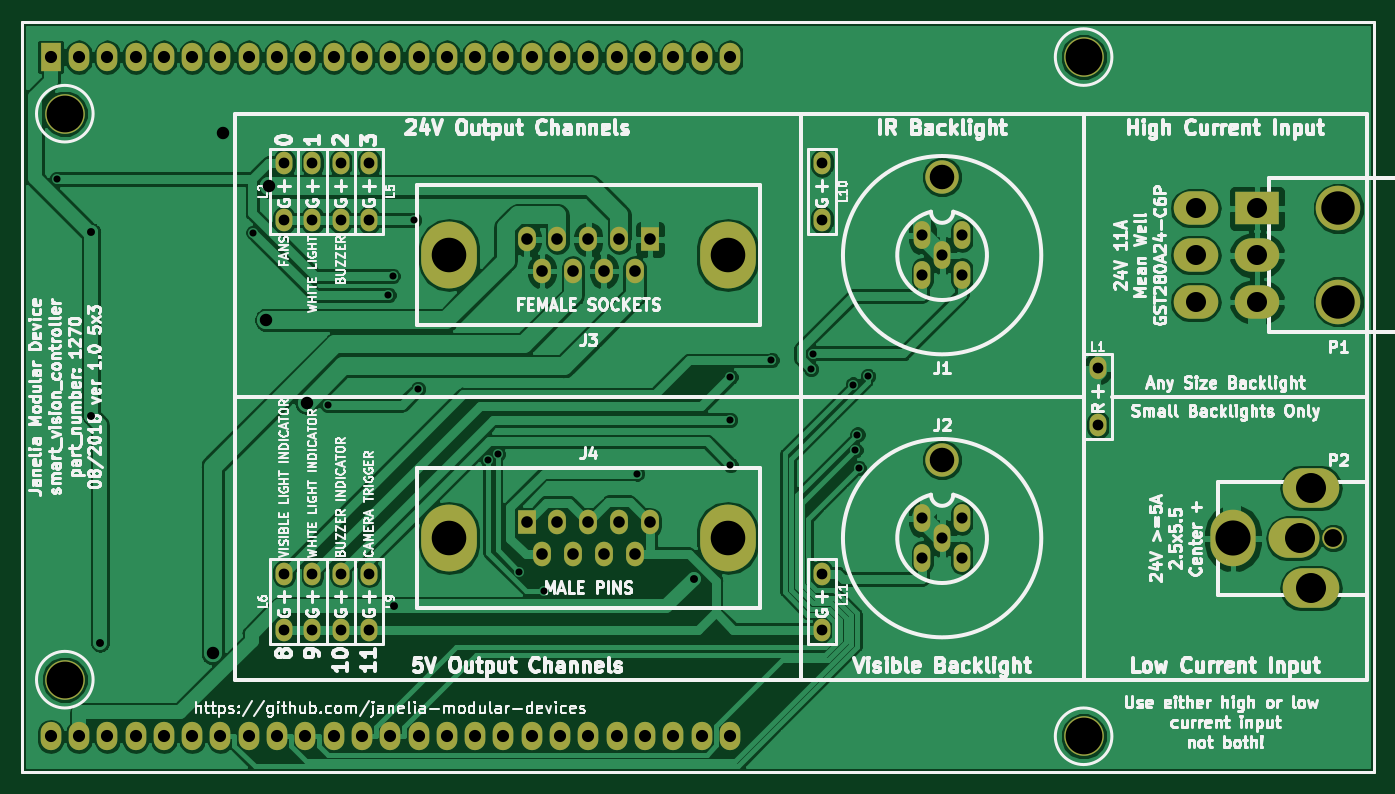
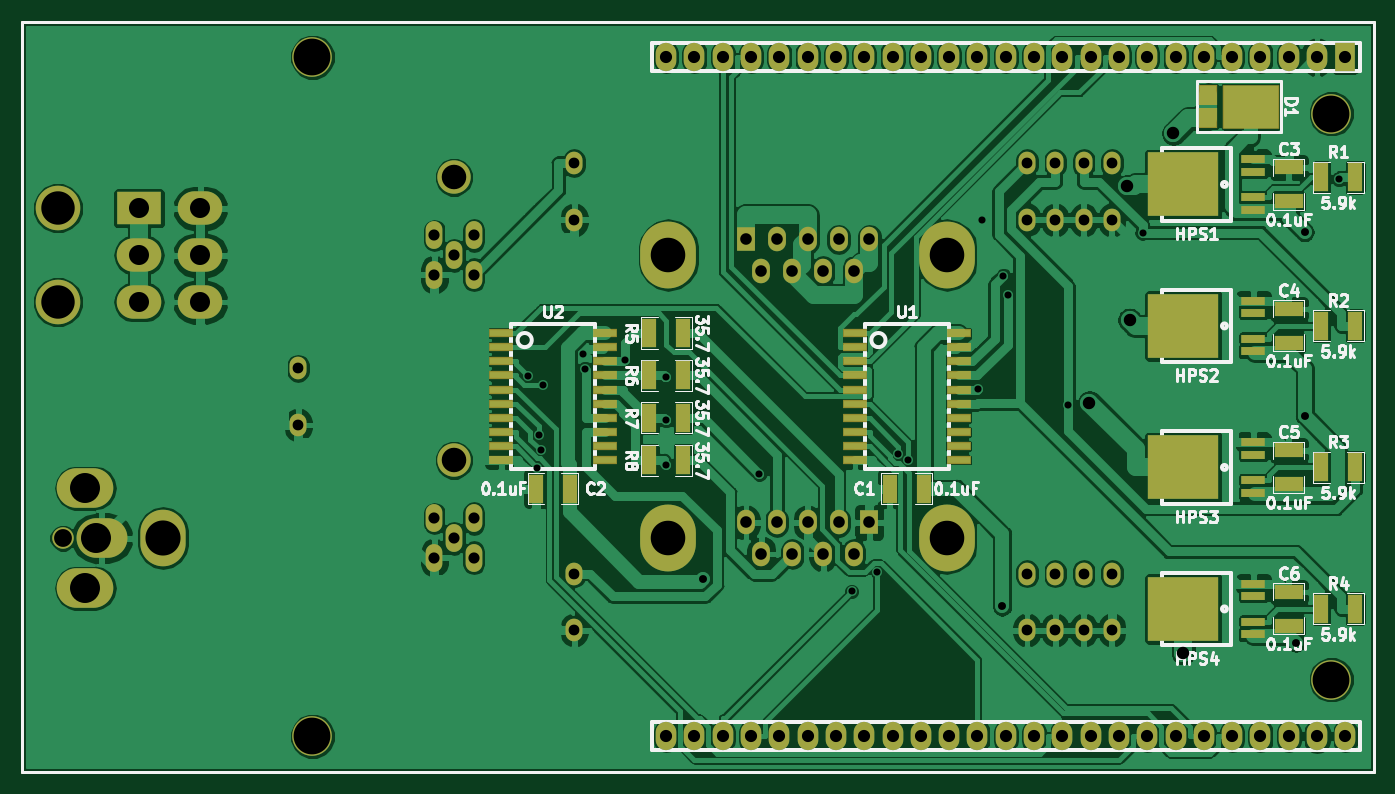
Circuit board: 7 layer files. Board 121.3 x 67.3 mm.
- bottom_copper: backlight_controller_5x3-B.Cu.gbl (238012 bytes)
- bottom_mask: backlight_controller_5x3-B.Mask.gbs (8155 bytes)
- bottom_silk: backlight_controller_5x3-B.SilkS.gbo (47404 bytes)
- top_copper: backlight_controller_5x3-F.Cu.gtl (142371 bytes)
- top_mask: backlight_controller_5x3-F.Mask.gts (4964 bytes)
- top_silk: backlight_controller_5x3-F.SilkS.gto (134053 bytes)
- drill: backlight_controller_5x3.drl (2879 bytes)

=== bottom_copper: backlight_controller_5x3-B.Cu.gbl (238012 bytes, source omitted) ===
=== bottom_mask: backlight_controller_5x3-B.Mask.gbs (8155 bytes, source omitted) ===
=== bottom_silk: backlight_controller_5x3-B.SilkS.gbo (47404 bytes, source omitted) ===
=== top_copper: backlight_controller_5x3-F.Cu.gtl (142371 bytes, source omitted) ===
=== top_mask: backlight_controller_5x3-F.Mask.gts ===
G04 #@! TF.GenerationSoftware,KiCad,Pcbnew,6.0.0-rc1-unknown-d9d0051~66~ubuntu18.04.1*
G04 #@! TF.CreationDate,2018-08-28T13:07:50-04:00*
G04 #@! TF.ProjectId,backlight_controller_5x3,736D6172745F766973696F6E5F636F6E,1.0*
G04 #@! TF.SameCoordinates,Original*
G04 #@! TF.FileFunction,Soldermask,Top*
G04 #@! TF.FilePolarity,Negative*
%FSLAX46Y46*%
G04 Gerber Fmt 4.6, Leading zero omitted, Abs format (unit mm)*
G04 Created by KiCad (PCBNEW 6.0.0-rc1-unknown-d9d0051~66~ubuntu18.04.1) date Tue Aug 28 13:07:50 2018*
%MOMM*%
%LPD*%
G01*
G04 APERTURE LIST*
%ADD10C,0.228600*%
%ADD11O,5.080000X3.556000*%
%ADD12O,4.064000X5.080000*%
%ADD13O,4.572000X3.556000*%
%ADD14C,1.930400*%
%ADD15O,4.000000X3.000000*%
%ADD16R,4.000000X3.000000*%
%ADD17C,4.000000*%
%ADD18O,1.854200X2.540000*%
%ADD19C,3.556000*%
%ADD20R,1.854200X2.540000*%
%ADD21O,5.000000X6.000000*%
%ADD22O,1.600000X2.200000*%
%ADD23R,1.600000X2.200000*%
%ADD24C,3.000000*%
%ADD25O,1.500000X2.500000*%
%ADD26O,1.524000X2.032000*%
G04 APERTURE END LIST*
D10*
X191135000Y-71755000D02*
X69850000Y-71755000D01*
X191135000Y-139065000D02*
X191135000Y-71755000D01*
X69850000Y-139065000D02*
X191135000Y-139065000D01*
X69850000Y-71755000D02*
X69850000Y-139065000D01*
D11*
G04 #@! TO.C,P2*
X185496200Y-122605800D03*
X185496200Y-113614200D03*
D12*
X178511200Y-118110000D03*
D13*
X183997600Y-118110000D03*
D14*
X187502800Y-118110000D03*
G04 #@! TD*
D15*
G04 #@! TO.C,P1*
X175160000Y-96910000D03*
X175160000Y-92710000D03*
X175160000Y-88510000D03*
X180660000Y-96910000D03*
X180660000Y-92710000D03*
D16*
X180660000Y-88510000D03*
D17*
X187960000Y-96910000D03*
X187960000Y-88510000D03*
G04 #@! TD*
D18*
G04 #@! TO.C,MDB1*
X133350000Y-74930000D03*
X130810000Y-74930000D03*
X128270000Y-74930000D03*
X125730000Y-74930000D03*
X123190000Y-74930000D03*
X120650000Y-74930000D03*
X118110000Y-74930000D03*
X115570000Y-74930000D03*
X113030000Y-74930000D03*
X133350000Y-135890000D03*
X130810000Y-135890000D03*
X128270000Y-135890000D03*
X125730000Y-135890000D03*
X123190000Y-135890000D03*
X120650000Y-135890000D03*
X118110000Y-135890000D03*
X115570000Y-135890000D03*
X113030000Y-135890000D03*
D19*
X165100000Y-74930000D03*
X165100000Y-135890000D03*
X73660000Y-130810000D03*
X73660000Y-80010000D03*
D18*
X72390000Y-135890000D03*
X74930000Y-135890000D03*
X77470000Y-135890000D03*
X80010000Y-135890000D03*
X82550000Y-135890000D03*
X85090000Y-135890000D03*
X87630000Y-135890000D03*
X90170000Y-135890000D03*
X92710000Y-135890000D03*
X95250000Y-135890000D03*
X97790000Y-135890000D03*
X100330000Y-135890000D03*
X102870000Y-135890000D03*
X105410000Y-135890000D03*
X107950000Y-135890000D03*
X110490000Y-135890000D03*
X110490000Y-74930000D03*
X107950000Y-74930000D03*
X105410000Y-74930000D03*
X102870000Y-74930000D03*
X100330000Y-74930000D03*
X97790000Y-74930000D03*
X95250000Y-74930000D03*
X92710000Y-74930000D03*
X90170000Y-74930000D03*
X87630000Y-74930000D03*
X85090000Y-74930000D03*
X82550000Y-74930000D03*
X80010000Y-74930000D03*
D20*
X72390000Y-74930000D03*
D18*
X77470000Y-74930000D03*
X74930000Y-74930000D03*
G04 #@! TD*
D21*
G04 #@! TO.C,J3*
X108155000Y-92710000D03*
X133142000Y-92710000D03*
D22*
X115110000Y-91290000D03*
X117880000Y-91290000D03*
X120650000Y-91290000D03*
X123420000Y-91290000D03*
D23*
X126190000Y-91290000D03*
D22*
X116495000Y-94130000D03*
X119265000Y-94130000D03*
X122035000Y-94130000D03*
X124805000Y-94130000D03*
G04 #@! TD*
D21*
G04 #@! TO.C,J4*
X108155000Y-118110000D03*
X133142000Y-118110000D03*
D23*
X115110000Y-116690000D03*
D22*
X117880000Y-116690000D03*
X120650000Y-116690000D03*
X123420000Y-116690000D03*
X126190000Y-116690000D03*
X116495000Y-119530000D03*
X119265000Y-119530000D03*
X122035000Y-119530000D03*
X124805000Y-119530000D03*
G04 #@! TD*
D24*
G04 #@! TO.C,J1*
X152400000Y-85710000D03*
D25*
X150632200Y-94477800D03*
X154167800Y-94477800D03*
X154167800Y-90942200D03*
X150632200Y-90942200D03*
X152400000Y-92710000D03*
G04 #@! TD*
D24*
G04 #@! TO.C,J2*
X152400000Y-111110000D03*
D25*
X150632200Y-119877800D03*
X154167800Y-119877800D03*
X154167800Y-116342200D03*
X150632200Y-116342200D03*
X152400000Y-118110000D03*
G04 #@! TD*
D26*
G04 #@! TO.C,L1*
X166370000Y-102870000D03*
X166370000Y-107950000D03*
G04 #@! TD*
G04 #@! TO.C,L2*
X93345000Y-89535000D03*
X93345000Y-84455000D03*
G04 #@! TD*
G04 #@! TO.C,L3*
X95885000Y-84455000D03*
X95885000Y-89535000D03*
G04 #@! TD*
G04 #@! TO.C,L4*
X98425000Y-89535000D03*
X98425000Y-84455000D03*
G04 #@! TD*
G04 #@! TO.C,L5*
X100965000Y-84455000D03*
X100965000Y-89535000D03*
G04 #@! TD*
G04 #@! TO.C,L6*
X93345000Y-126365000D03*
X93345000Y-121285000D03*
G04 #@! TD*
G04 #@! TO.C,L7*
X95885000Y-126365000D03*
X95885000Y-121285000D03*
G04 #@! TD*
G04 #@! TO.C,L8*
X98425000Y-121285000D03*
X98425000Y-126365000D03*
G04 #@! TD*
G04 #@! TO.C,L9*
X100965000Y-121285000D03*
X100965000Y-126365000D03*
G04 #@! TD*
G04 #@! TO.C,L10*
X141605000Y-84455000D03*
X141605000Y-89535000D03*
G04 #@! TD*
G04 #@! TO.C,L11*
X141605000Y-126365000D03*
X141605000Y-121285000D03*
G04 #@! TD*
M02*

=== top_silk: backlight_controller_5x3-F.SilkS.gto (134053 bytes, source omitted) ===
=== drill: backlight_controller_5x3.drl ===
M48
;DRILL file {KiCad 6.0.0-rc1-unknown-d9d0051~66~ubuntu18.04.1} date Tue Aug 28 13:08:03 2018
;FORMAT={-:-/ absolute / metric / decimal}
FMAT,2
METRIC,TZ
T1C0.635
T2C0.711
T3C0.965
T4C1.000
T5C1.040
T6C1.092
T7C1.118
T8C1.600
T9C1.800
T10C2.200
T11C2.692
T12C3.000
T13C3.100
T14C3.150
T15C3.302
%
G90
G05
M71
T1
X72.963Y-85.891
X90.585Y-90.69
X97.273Y-106.176
X102.701Y-96.297
X103.084Y-94.573
X105.017Y-89.535
X105.379Y-104.704
X111.634Y-111.111
X112.507Y-110.583
X114.416Y-121.112
X116.708Y-122.895
X124.99Y-112.316
X133.35Y-107.519
X133.395Y-103.661
X133.395Y-111.531
X137.071Y-102.144
X140.618Y-102.909
X140.852Y-101.577
X144.419Y-104.335
X144.619Y-110.203
X144.801Y-108.819
X144.91Y-111.835
X145.737Y-103.575
T2
X76.043Y-107.135
X76.051Y-90.642
X76.825Y-127.509
X103.186Y-124.242
X130.089Y-121.742
T3
X98.425Y-84.455
X98.425Y-89.535
X166.37Y-102.87
X166.37Y-107.95
X93.345Y-121.285
X93.345Y-126.365
X95.885Y-121.285
X95.885Y-126.365
X93.345Y-84.455
X93.345Y-89.535
X141.605Y-121.285
X141.605Y-126.365
X141.605Y-84.455
X141.605Y-89.535
X100.965Y-121.285
X100.965Y-126.365
X95.885Y-84.455
X95.885Y-89.535
X98.425Y-121.285
X98.425Y-126.365
X100.965Y-84.455
X100.965Y-89.535
T4
X150.632Y-116.342
X150.632Y-119.878
X152.4Y-118.11
X154.168Y-116.342
X154.168Y-119.878
X150.632Y-90.942
X150.632Y-94.478
X152.4Y-92.71
X154.168Y-90.942
X154.168Y-94.478
T5
X115.11Y-91.29
X116.495Y-94.13
X117.88Y-91.29
X119.265Y-94.13
X120.65Y-91.29
X122.035Y-94.13
X123.42Y-91.29
X124.805Y-94.13
X126.19Y-91.29
X115.11Y-116.69
X116.495Y-119.53
X117.88Y-116.69
X119.265Y-119.53
X120.65Y-116.69
X122.035Y-119.53
X123.42Y-116.69
X124.805Y-119.53
X126.19Y-116.69
T6
X72.39Y-74.93
X72.39Y-135.89
X74.93Y-74.93
X74.93Y-135.89
X77.47Y-74.93
X77.47Y-135.89
X80.01Y-74.93
X80.01Y-135.89
X82.55Y-74.93
X82.55Y-135.89
X85.09Y-74.93
X85.09Y-135.89
X87.63Y-74.93
X87.63Y-135.89
X90.17Y-74.93
X90.17Y-135.89
X92.71Y-74.93
X92.71Y-135.89
X95.25Y-74.93
X95.25Y-135.89
X97.79Y-74.93
X97.79Y-135.89
X100.33Y-74.93
X100.33Y-135.89
X102.87Y-74.93
X102.87Y-135.89
X105.41Y-74.93
X105.41Y-135.89
X107.95Y-74.93
X107.95Y-135.89
X110.49Y-74.93
X110.49Y-135.89
X113.03Y-74.93
X113.03Y-135.89
X115.57Y-74.93
X115.57Y-135.89
X118.11Y-74.93
X118.11Y-135.89
X120.65Y-74.93
X120.65Y-135.89
X123.19Y-74.93
X123.19Y-135.89
X125.73Y-74.93
X125.73Y-135.89
X128.27Y-74.93
X128.27Y-135.89
X130.81Y-74.93
X130.81Y-135.89
X133.35Y-74.93
X133.35Y-135.89
T7
X86.945Y-128.427
X87.819Y-81.777
X91.749Y-98.523
X91.987Y-86.535
X95.357Y-105.934
T8
X187.503Y-118.11
T9
X175.16Y-88.51
X175.16Y-92.71
X175.16Y-96.91
X180.66Y-88.51
X180.66Y-92.71
X180.66Y-96.91
T10
X152.4Y-111.11
X152.4Y-85.71
T11
X184.506Y-118.11
X185.496Y-113.614
X185.496Y-122.606
T12
X187.96Y-88.51
X187.96Y-96.91
T13
X108.155Y-92.71
X133.142Y-92.71
X108.155Y-118.11
X133.142Y-118.11
T14
X178.511Y-118.11
T15
X73.66Y-80.01
X73.66Y-130.81
X165.1Y-74.93
X165.1Y-135.89
T0
M30
